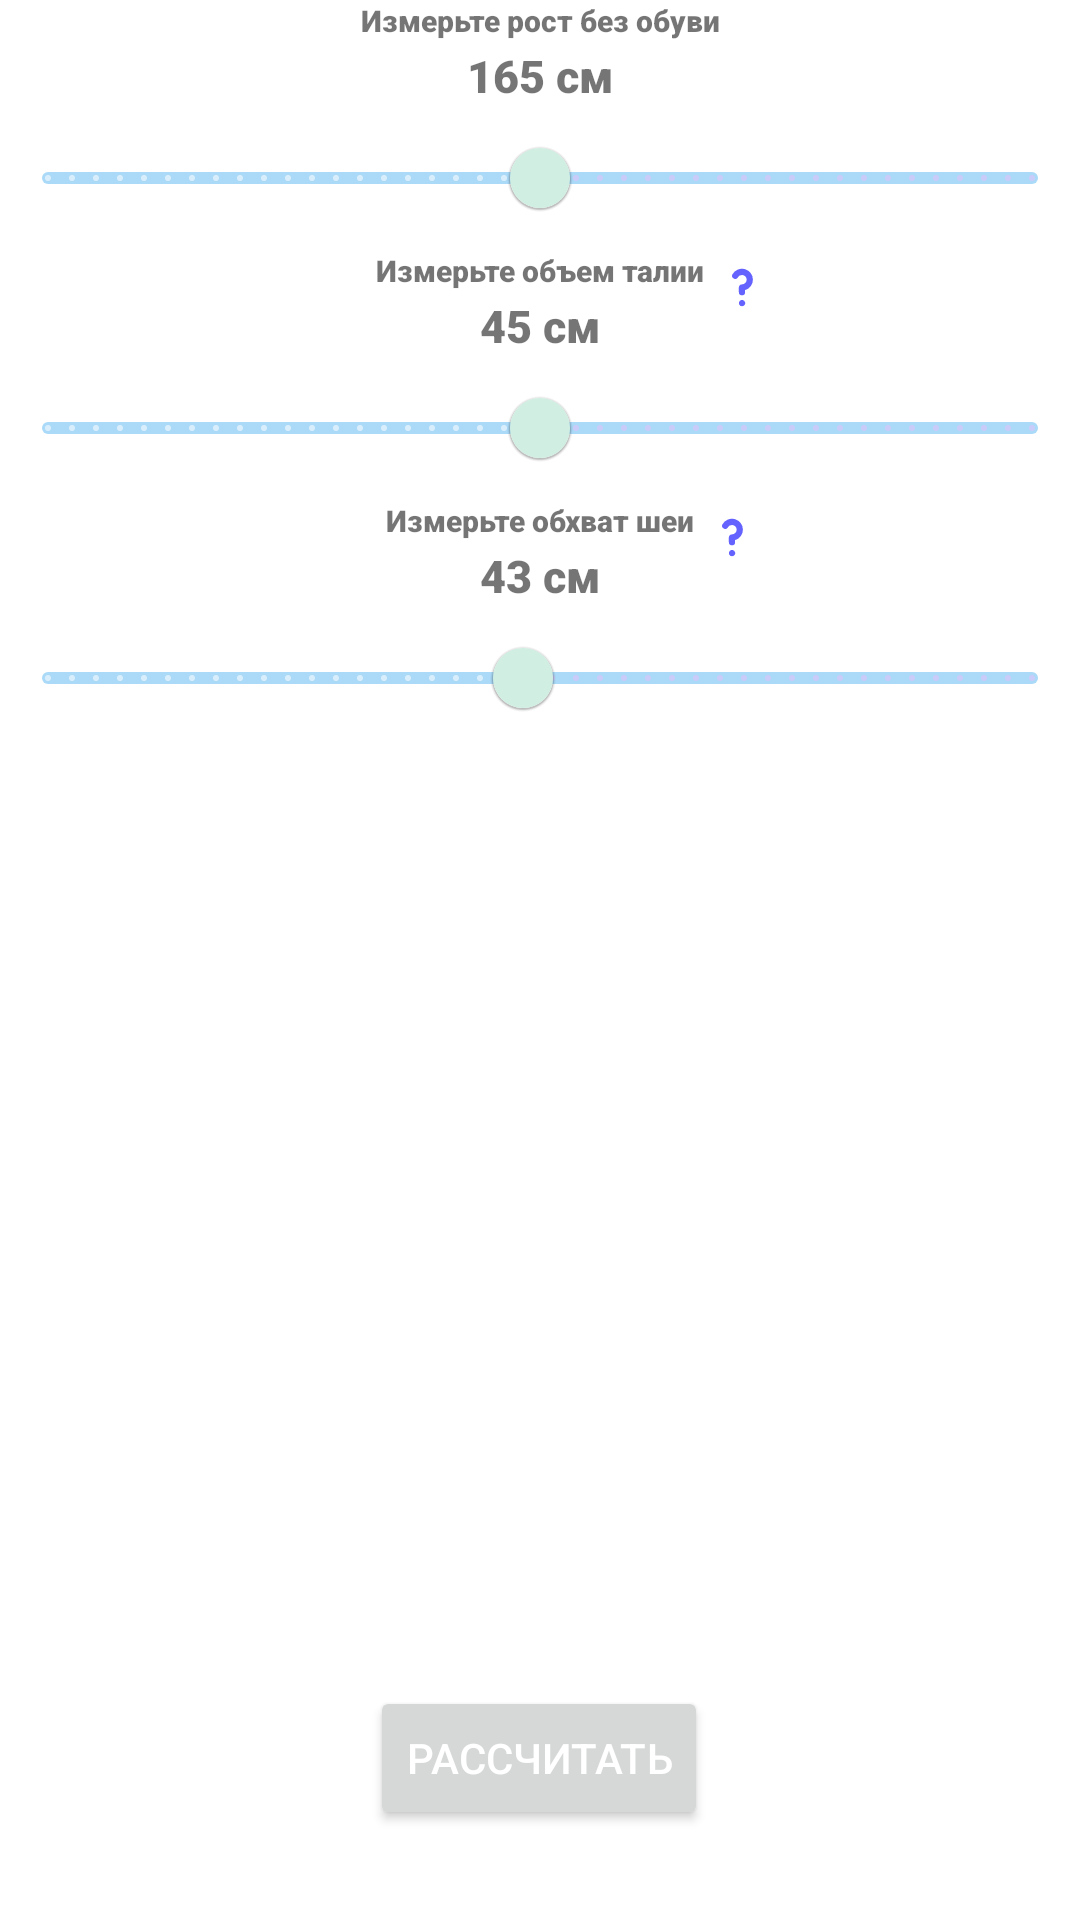

Android layout source for this screen:
<!-- AndroidManifest.xml: application theme Theme.BodyFat -->
<!-- res/layout/fragment_fan_for_male.xml -->
<?xml version="1.0" encoding="utf-8"?>
<androidx.constraintlayout.widget.ConstraintLayout xmlns:android="http://schemas.android.com/apk/res/android"
    xmlns:tools="http://schemas.android.com/tools"
    android:layout_width="match_parent"
    android:layout_height="match_parent"
    xmlns:app="http://schemas.android.com/apk/res-auto"
    tools:context=".fatForMale">

    <TextView
        android:id="@+id/textHight"
        android:layout_width="wrap_content"
        android:layout_height="wrap_content"
        android:layout_gravity="center"
        android:fontFamily="sans-serif-black"
        android:text="Измерьте рост без обуви"
        android:textSize="10dp"
        app:layout_constraintEnd_toEndOf="parent"
        app:layout_constraintStart_toStartOf="parent"
        app:layout_constraintTop_toTopOf="parent" />

    <TextView
        android:id="@+id/valuetextHight"
        android:layout_width="wrap_content"
        android:layout_height="wrap_content"
        android:layout_gravity="center"
        android:layout_marginTop="15dp"
        android:fontFamily="sans-serif-black"
        android:text="165 см"
        android:textSize="15dp"
        app:layout_constraintEnd_toEndOf="parent"
        app:layout_constraintStart_toStartOf="parent"
        app:layout_constraintTop_toTopOf="@+id/textHight"/>

    <com.google.android.material.slider.Slider
        android:id="@+id/seekHeight"
        android:layout_width="match_parent"
        android:layout_height="wrap_content"
        android:layout_gravity="center"
        android:layout_marginTop="0dp"
        android:value="165"
        android:stepSize="1"
        android:valueFrom="100"
        android:valueTo="230"
        app:trackColor="@color/lightBlue"
        app:thumbColor="@color/lightgreen"
        app:layout_constraintEnd_toEndOf="parent"
        app:layout_constraintStart_toStartOf="parent"
        app:layout_constraintTop_toBottomOf="@+id/valuetextHight" />

    <TextView
        android:id="@+id/textWaist"
        android:layout_width="wrap_content"
        android:layout_height="wrap_content"
        android:layout_gravity="center"
        android:fontFamily="sans-serif-black"
        android:text="Измерьте объем талии"
        android:textSize="10dp"
        app:layout_constraintEnd_toEndOf="parent"
        app:layout_constraintStart_toStartOf="parent"
        app:layout_constraintTop_toBottomOf="@+id/seekHeight" />

    <TextView
        android:id="@+id/valuetextWaist"
        android:layout_width="wrap_content"
        android:layout_height="wrap_content"
        android:layout_gravity="center"
        android:layout_marginTop="15dp"
        android:fontFamily="sans-serif-black"
        android:text="45 см"
        android:textSize="15dp"
        app:layout_constraintEnd_toEndOf="parent"
        app:layout_constraintStart_toStartOf="parent"
        app:layout_constraintTop_toTopOf="@+id/textWaist"/>

    <com.google.android.material.slider.Slider
        android:id="@+id/seekWaist"
        android:layout_width="match_parent"
        android:layout_height="wrap_content"
        android:layout_gravity="center"
        android:layout_marginTop="0dp"
        android:value="90"
        android:stepSize="1"
        android:valueFrom="50"
        android:valueTo="130"
        app:trackColor="@color/lightBlue"
        app:thumbColor="@color/lightgreen"
        app:layout_constraintEnd_toEndOf="parent"
        app:layout_constraintStart_toStartOf="parent"
        app:layout_constraintTop_toBottomOf="@+id/valuetextWaist" />

    <TextView
        android:id="@+id/textNeck"
        android:layout_width="wrap_content"
        android:layout_height="wrap_content"
        android:layout_gravity="center"
        android:fontFamily="sans-serif-black"
        android:text="Измерьте обхват шеи"
        android:textSize="10dp"
        app:layout_constraintEnd_toEndOf="parent"
        app:layout_constraintStart_toStartOf="parent"
        app:layout_constraintTop_toBottomOf="@+id/seekWaist" />

    <TextView
        android:id="@+id/valuetextNeck"
        android:layout_width="wrap_content"
        android:layout_height="wrap_content"
        android:layout_gravity="center"
        android:layout_marginTop="15dp"
        android:fontFamily="sans-serif-black"
        android:text="43 см"
        android:textSize="15dp"
        app:layout_constraintEnd_toEndOf="parent"
        app:layout_constraintStart_toStartOf="parent"
        app:layout_constraintTop_toTopOf="@+id/textNeck"/>

    <com.google.android.material.slider.Slider
        android:id="@+id/seekNeck"
        android:layout_width="match_parent"
        android:layout_height="wrap_content"
        android:layout_gravity="center"
        android:layout_marginTop="0dp"
        android:value="49"
        android:stepSize="1"
        android:valueFrom="20"
        android:valueTo="80"
        app:thumbColor="@color/lightgreen"
        app:trackColor="@color/lightBlue"
        app:layout_constraintEnd_toEndOf="parent"
        app:layout_constraintStart_toStartOf="parent"
        app:layout_constraintTop_toBottomOf="@+id/valuetextNeck" />

    <Button
        android:id="@+id/button"
        android:layout_width="wrap_content"
        android:layout_height="wrap_content"
        android:layout_marginStart="16dp"
        android:layout_marginEnd="16dp"
        android:layout_marginBottom="30dp"
        android:elevation="20dp"
        android:text="Рассчитать"
        android:textColor="@color/white"
        app:cornerRadius="10dp"
        app:layout_constraintBottom_toBottomOf="parent"
        app:layout_constraintEnd_toEndOf="parent"
        app:layout_constraintHorizontal_bias="0.498"
        app:layout_constraintStart_toStartOf="parent" />

    <ImageButton
        android:id="@+id/noticeWaist"
        android:layout_width="25dp"
        android:layout_height="25dp"
        android:layout_marginStart="0dp"
        android:background="@color/white"
        android:src="@drawable/noticeimage"
        app:layout_constraintStart_toEndOf="@+id/textWaist"
        app:layout_constraintTop_toBottomOf="@+id/seekHeight" />

    <ImageButton
        android:id="@+id/noticeNeck"
        android:layout_width="25dp"
        android:layout_height="25dp"
        android:layout_marginStart="0dp"
        android:background="@color/white"
        android:src="@drawable/noticeimage"
        app:layout_constraintStart_toEndOf="@+id/textNeck"
        app:layout_constraintTop_toBottomOf="@+id/seekWaist" />

</androidx.constraintlayout.widget.ConstraintLayout>
<!-- resources referenced by this layout -->
<resources>
  <color name="lightBlue">#abdaf8</color>
  <color name="lightgreen">#d0eee2</color>
  <color name="white">#FFFFFFFF</color>
  <!-- drawable noticeimage (drawable) -->
  <vector xmlns:android="http://schemas.android.com/apk/res/android"
      android:width="25dp"
      android:height="25dp"
      android:viewportWidth="24"
      android:viewportHeight="24">
    <path
        android:pathData="M15.333,9.5A3.5,3.5 0,0 0,8.801 7.75a1,1 0,0 0,1.732 1A1.503,1.503 0,0 1,11.833 8a1.5,1.5 0,1 1,0 3h-0.002a0.95,0.95 0,0 0,-0.189 0.039,1.032 1.032,0 0,0 -0.199,0.041 0.983,0.983 0,0 0,-0.156 0.105,1.008 1.008,0 0,0 -0.162,0.11 1.005,1.005 0,0 0,-0.117 0.174,0.978 0.978,0 0,0 -0.097,0.144 1.023,1.023 0,0 0,-0.043 0.212A0.948,0.948 0,0 0,10.833 12v1l0.002,0.011 0.001,0.491a1,1 0,0 0,1 0.998h0.002a1,1 0,0 0,0.998 -1.002l-0.002,-0.661A3.494,3.494 0,0 0,15.333 9.5ZM11.13,16.29A1,1 0,0 0,11.83 18a1.036,1.036 0,0 0,0.71 -0.29,1.015 1.015,0 0,0 0,-1.42A1.034,1.034 0,0 0,11.13 16.29Z"
        android:fillColor="#6563ff"/>
  </vector>
  <style name="Theme.BodyFat" parent="Theme.MaterialComponents.Light.NoActionBar">
          
          <item name="colorPrimary">@color/lightpurple</item>
          <item name="colorPrimaryVariant">@color/lightpurple</item>
          <item name="colorOnPrimary">@color/white</item>
          
          <item name="colorSecondary">@color/teal_200</item>
          <item name="colorSecondaryVariant">@color/teal_700</item>
          <item name="colorOnSecondary">@color/black</item>
          
          <item name="android:statusBarColor">?attr/colorPrimaryVariant</item>
          
          <item name="colorControlActivated">@color/lightgreen</item>
          <item name="colorControlNormal">@color/lightBlue</item>
          <item name="colorControlHighlight">@color/white</item>
      </style>
  <color name="lightpurple">#e4c1f9</color>
  <color name="teal_200">#FF03DAC5</color>
  <color name="teal_700">#FF018786</color>
  <color name="black">#FF000000</color>
</resources>
